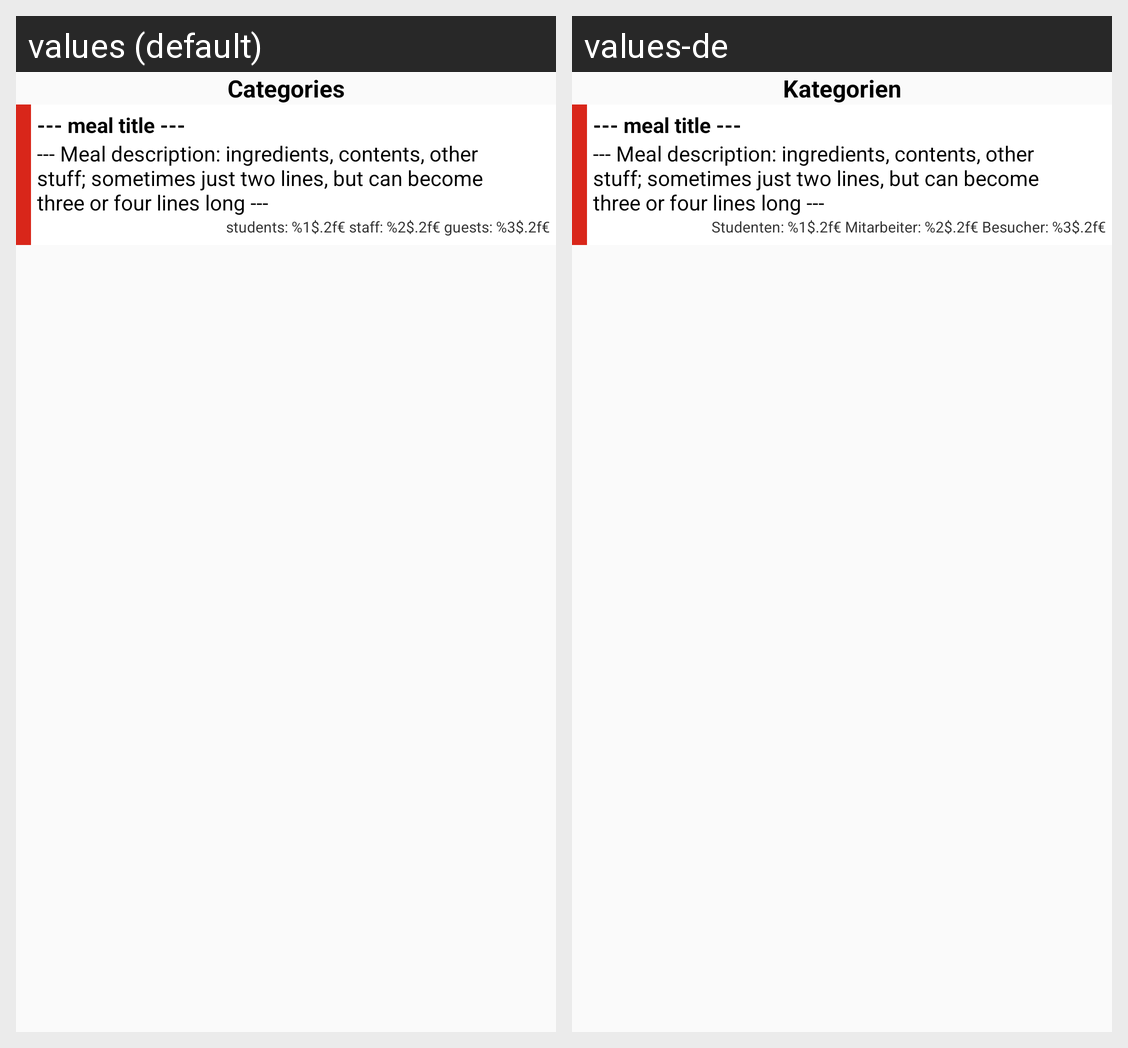

Here is an Android app screen in its default locale and in the app's own translations. Write out the translated-string differences for the strings that appear on this screen.
Android screen res/layout/restaurant_mensa_menu_widget_item.xml rendered under 2 locales, left to right: values (default), values-de. Device: Nexus 5 (rendered at 1080×1920; each locale shown at half size, 540×960, under a caption strip naming it); theme AppTheme.
Strings drawn on this screen, with the default value and each locale's value (text and hints the layout hard-codes, and strings that could not be matched under every locale, appear in the picture but are not listed):

categories
  values: Categories
  values-de: Kategorien

mensaPriceFormat
  values: students: %1$.2f€ staff: %2$.2f€ guests: %3$.2f€
  values-de: Studenten: %1$.2f€ Mitarbeiter: %2$.2f€ Besucher: %3$.2f€
